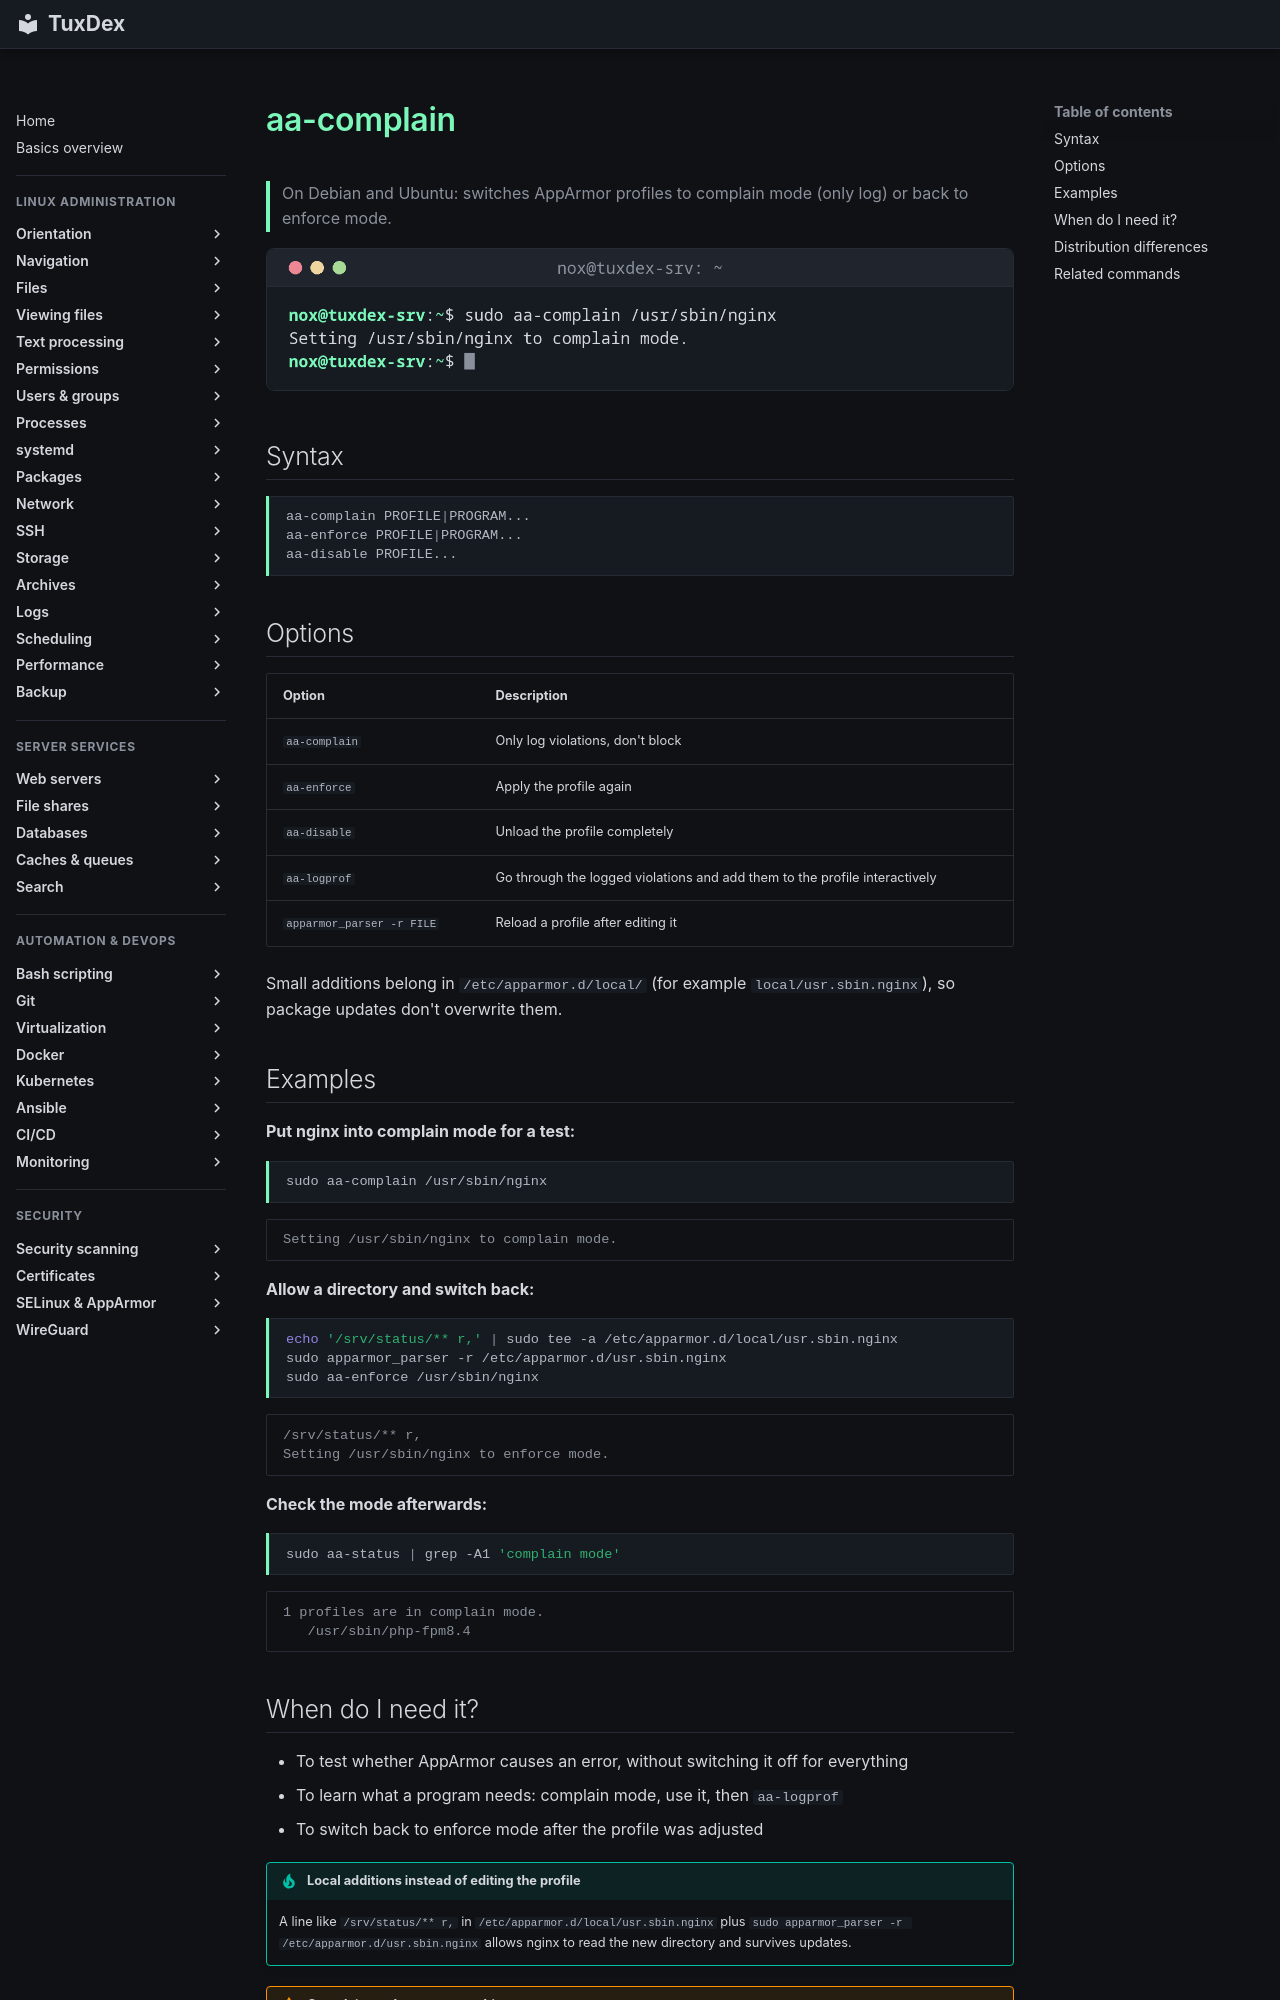

repository: Noxisan/tuxcodex · page: 25-selinux-apparmor/aa-complain.en/index.html · generator: mkdocs

# aa-complain

> On Debian and Ubuntu: switches AppArmor profiles to complain mode (only log) or back to enforce mode.

![aa-complain output](../assets/screenshots/25-selinux-apparmor/aa-complain.png)

## Syntax

```bash
aa-complain PROFILE|PROGRAM...
aa-enforce PROFILE|PROGRAM...
aa-disable PROFILE...
```

## Options

| Option | Description |
|--------|-------------|
| `aa-complain` | Only log violations, don't block |
| `aa-enforce` | Apply the profile again |
| `aa-disable` | Unload the profile completely |
| `aa-logprof` | Go through the logged violations and add them to the profile interactively |
| `apparmor_parser -r FILE` | Reload a profile after editing it |

Small additions belong in `/etc/apparmor.d/local/` (for example `local/usr.sbin.nginx`), so package updates don't overwrite them.

## Examples

**Put nginx into complain mode for a test:**

```bash
sudo aa-complain /usr/sbin/nginx
```

```text
Setting /usr/sbin/nginx to complain mode.
```

**Allow a directory and switch back:**

```bash
echo '/srv/status/** r,' | sudo tee -a /etc/apparmor.d/local/usr.sbin.nginx
sudo apparmor_parser -r /etc/apparmor.d/usr.sbin.nginx
sudo aa-enforce /usr/sbin/nginx
```

```text
/srv/status/** r,
Setting /usr/sbin/nginx to enforce mode.
```

**Check the mode afterwards:**

```bash
sudo aa-status | grep -A1 'complain mode'
```

```text
1 profiles are in complain mode.
   /usr/sbin/php-fpm8.4
```
